Run: headless pygame with SDL's dummy video driver; simulated clock (each Clock.tick advances the game by its frame time, no real sleeping); random seed 0; keys injected as events and as key.get_pressed() state; no mouse input.
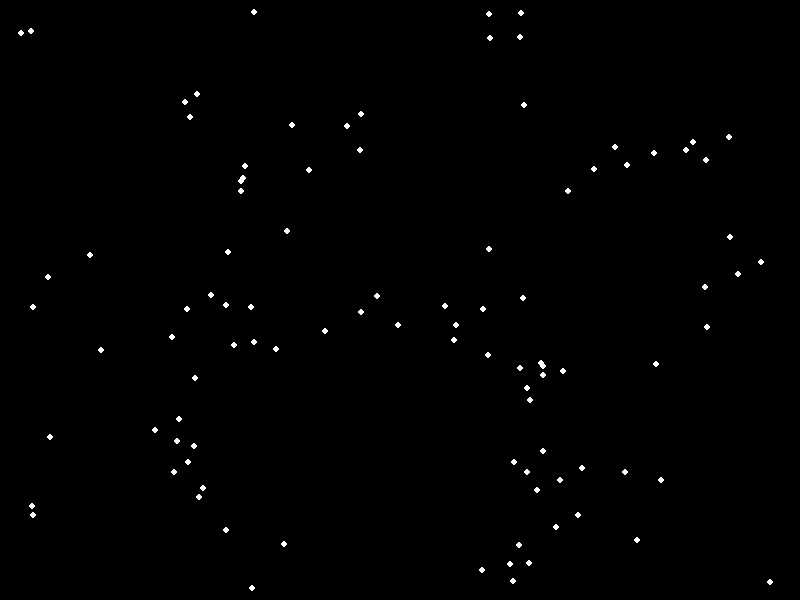
Frame 1 of 4 · flips 1–60 · no input
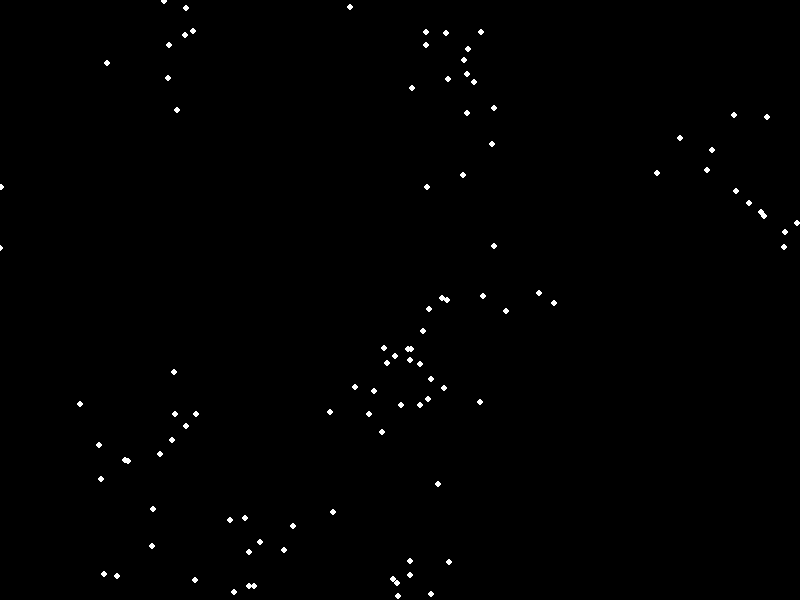
Frame 2 of 4 · flips 61–180 · tapped SPACE, RETURN · held RIGHT (→), D
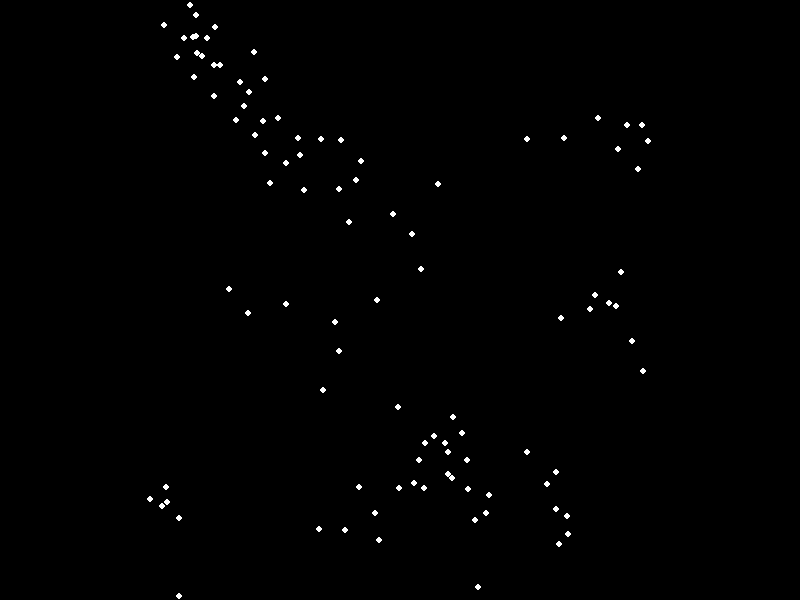
Frame 3 of 4 · flips 181–300 · held DOWN (↓), S
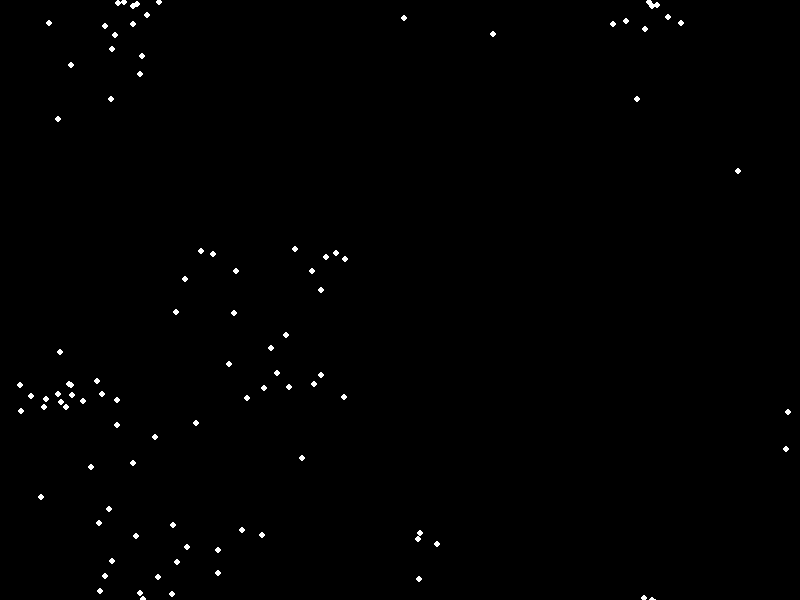
Frame 4 of 4 · flips 301–420 · held LEFT (←), A, UP (↑), W

The pygame program that drew these frames:

import pygame
import random
import math

# Constants
WIDTH, HEIGHT = 800, 600
NUM_BOIDS = 100
MAX_SPEED = 4
MAX_FORCE = 0.1
NEIGHBOR_RADIUS = 50

# Colors
BLACK = (0, 0, 0)
WHITE = (255, 255, 255)

class Boid:
    def __init__(self, x, y):
        self.position = pygame.math.Vector2(x, y)
        self.velocity = pygame.math.Vector2(random.uniform(-1, 1), random.uniform(-1, 1)).normalize() * MAX_SPEED
        self.acceleration = pygame.math.Vector2(0, 0)

    def edges(self):
        if self.position.x > WIDTH:
            self.position.x = 0
        elif self.position.x < 0:
            self.position.x = WIDTH
        
        if self.position.y > HEIGHT:
            self.position.y = 0
        elif self.position.y < 0:
            self.position.y = HEIGHT

    def align(self, boids):
        steering = pygame.math.Vector2(0, 0)
        total = 0
        avg_vector = pygame.math.Vector2(0, 0)

        for other in boids:
            if other != self and self.position.distance_to(other.position) < NEIGHBOR_RADIUS:
                avg_vector += other.velocity
                total += 1

        if total > 0:
            avg_vector /= total
            avg_vector = avg_vector.normalize() * MAX_SPEED
            steering = avg_vector - self.velocity
            steering = self.limit(steering, MAX_FORCE)

        return steering

    def cohesion(self, boids):
        steering = pygame.math.Vector2(0, 0)
        total = 0
        center_of_mass = pygame.math.Vector2(0, 0)

        for other in boids:
            if other != self and self.position.distance_to(other.position) < NEIGHBOR_RADIUS:
                center_of_mass += other.position
                total += 1

        if total > 0:
            center_of_mass /= total
            steering = center_of_mass - self.position
            steering = steering.normalize() * MAX_SPEED
            steering -= self.velocity
            steering = self.limit(steering, MAX_FORCE)

        return steering

    def separation(self, boids):
        steering = pygame.math.Vector2(0, 0)
        total = 0

        for other in boids:
            distance = self.position.distance_to(other.position)
            if other != self and distance < NEIGHBOR_RADIUS:
                diff = self.position - other.position
                diff /= distance  # Weight by distance
                steering += diff
                total += 1

        if total > 0:
            steering /= total
            steering = steering.normalize() * MAX_SPEED
            steering -= self.velocity
            steering = self.limit(steering, MAX_FORCE)

        return steering

    def limit(self, vector, max_value):
        if vector.length() > max_value:
            return vector.normalize() * max_value
        return vector

    def update(self):
        self.velocity += self.acceleration
        self.velocity = self.limit(self.velocity, MAX_SPEED)
        self.position += self.velocity
        self.acceleration *= 0  # Reset acceleration

    def apply_behaviors(self, boids):
        alignment = self.align(boids)
        cohesion = self.cohesion(boids)
        separation = self.separation(boids)

        self.acceleration += alignment
        self.acceleration += cohesion
        self.acceleration += separation

def main():
    pygame.init()
    screen = pygame.display.set_mode((WIDTH, HEIGHT))
    pygame.display.set_caption("Boids Simulation")
    clock = pygame.time.Clock()

    # Create boids
    boids = [Boid(random.randint(0, WIDTH), random.randint(0, HEIGHT)) for _ in range(NUM_BOIDS)]

    running = True
    while running:
        for event in pygame.event.get():
            if event.type == pygame.QUIT:
                running = False

        screen.fill(BLACK)

        for boid in boids:
            boid.edges()
            boid.apply_behaviors(boids)
            boid.update()

            # Draw the boid
            pygame.draw.circle(screen, WHITE, (int(boid.position.x), int(boid.position.y)), 3)

        pygame.display.flip()
        clock.tick(60)

    pygame.quit()

if __name__ == "__main__":
    main()
